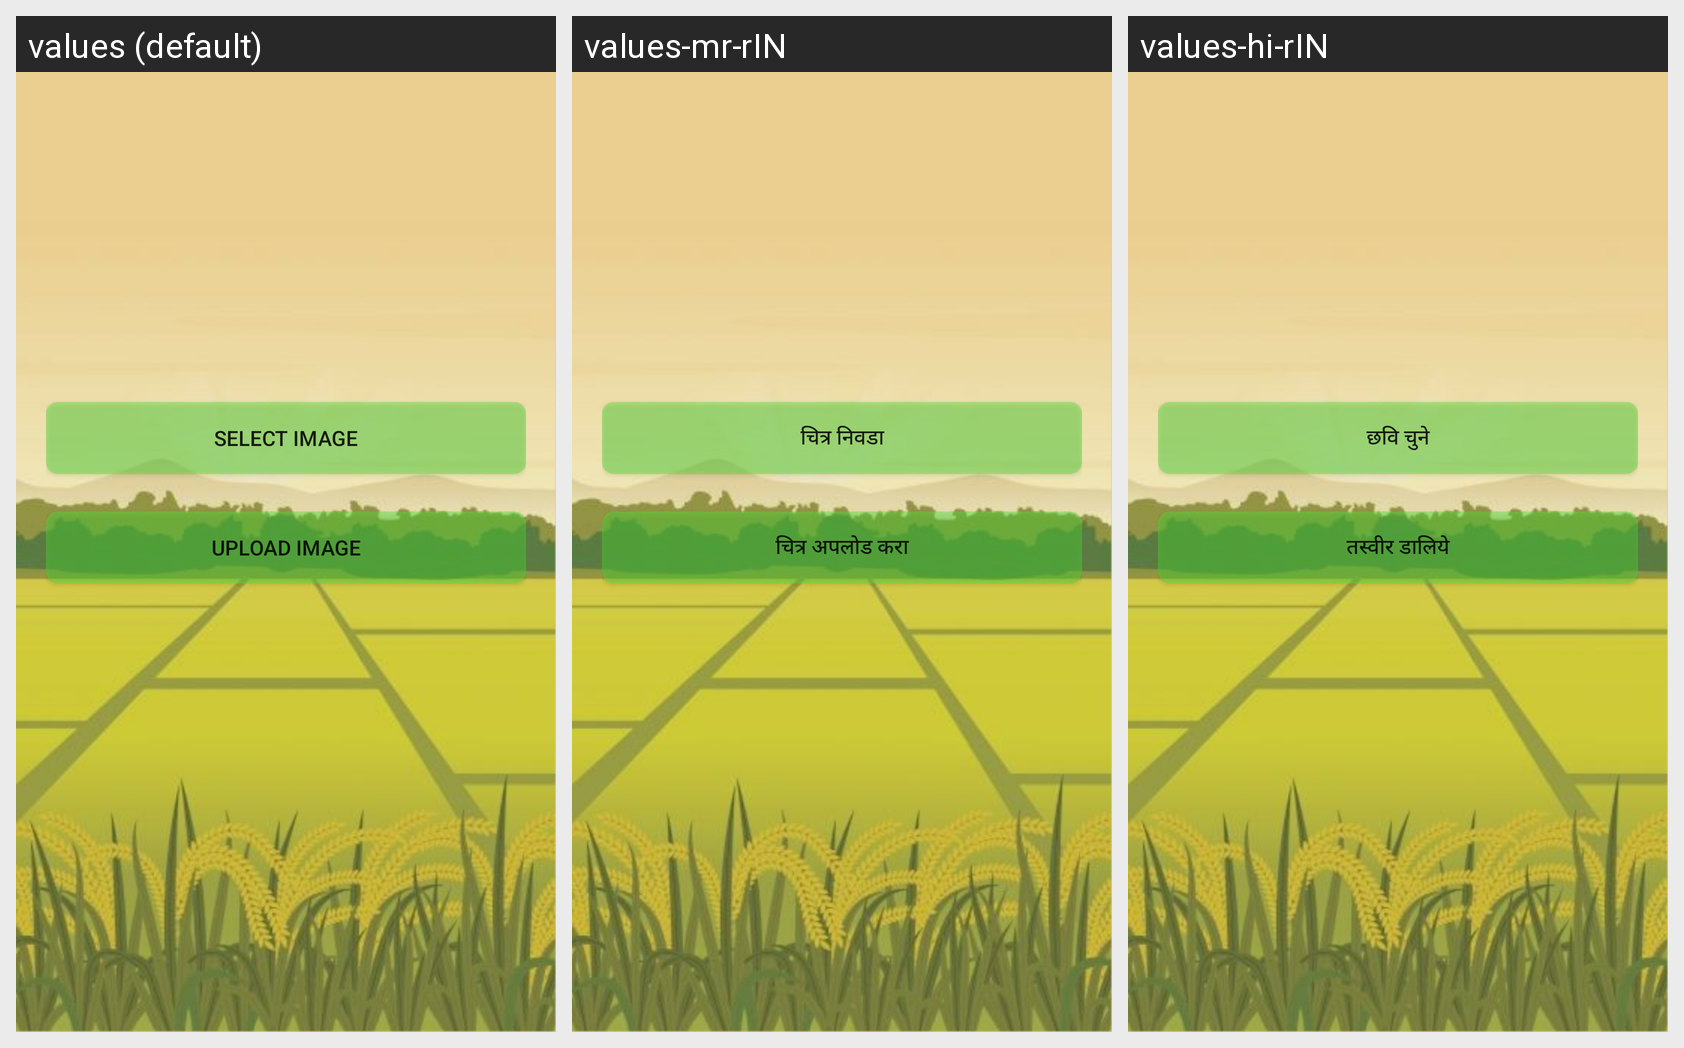

This grid shows one Android layout under several languages. Give, for every string resource on the screen, its name, the default text and each shown locale's text.
Android screen res/layout/activity_main.xml rendered under 3 locales, left to right: values (default), values-mr-rIN, values-hi-rIN. Device: Nexus 5 (rendered at 1080×1920; each locale shown at half size, 540×960, under a caption strip naming it); theme AppTheme.
Strings drawn on this screen, with the default value and each locale's value (text and hints the layout hard-codes, and strings that could not be matched under every locale, appear in the picture but are not listed):

selectimage
  values: Select Image
  values-mr-rIN: चित्र निवडा
  values-hi-rIN: छवि चुने

uploadimage
  values: Upload Image
  values-mr-rIN: चित्र अपलोड करा
  values-hi-rIN: तस्वीर डालिये
